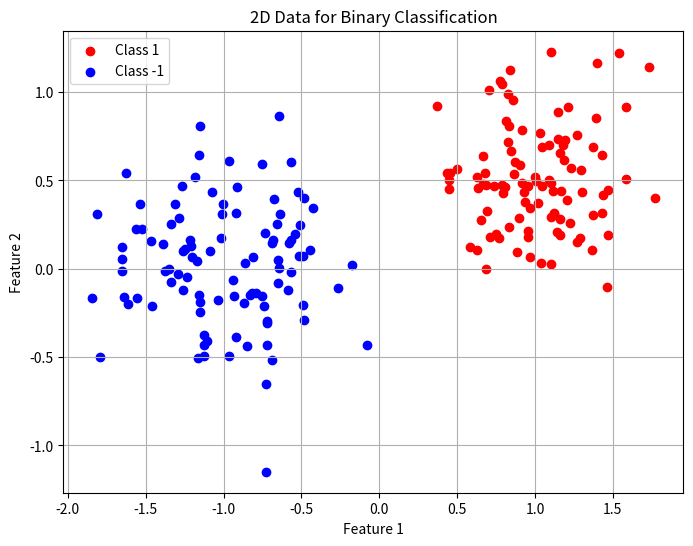

Write the Python code that produced this figure.
import numpy as np 
import matplotlib.pyplot as plt


def generate_data(n=100, mA=np.array([1.0, 0.5]), sigmaA=0.3, mB=np.array([-1.0, 0.0]), sigmaB=0.35):
    """
    Generate synthetic data for two classes (classA and classB).

    Parameters:
    - n (int): Number of data points for each class.
    - mA (numpy.ndarray): Mean of classA in a 2-element array.
    - sigmaA (float): Standard deviation of classA.
    - mB (numpy.ndarray): Mean of classB in a 2-element array.
    - sigmaB (float): Standard deviation of classB.

    Returns:
    - classA (numpy.ndarray): Data points for classA in a 2xN array.
    - classB (numpy.ndarray): Data points for classB in a 2xN array.
    """
    #np.random.seed(42)  # For reproducibility
    classA = np.zeros((2, n))
    classA[0, :] = np.random.randn(1, n) * sigmaA + mA[0]
    classA[1, :] = np.random.randn(1, n) * sigmaA + mA[1]

    classB = np.zeros((2, n))
    classB[0, :] = np.random.randn(1, n) * sigmaB + mB[0]
    classB[1, :] = np.random.randn(1, n) * sigmaB + mB[1]

    return classA.T, classB.T


def shuffle_data(classA, classB):
    """
    Shuffle and combine data samples from two classes into a single dataset.

    Parameters:
    - classA (numpy.ndarray): Data points for classA.
    - classB (numpy.ndarray): Data points for classB.

    Returns:
    - shuffled_data (numpy.ndarray): Shuffled and combined data samples.
    - shuffled_labels (numpy.ndarray): Shuffled and combined labels corresponding to the data samples.
    """
    nA = classA.shape[0]
    nB = classB.shape[0]

    data = np.vstack((classA, classB))
    labels = np.hstack((np.ones(nA), -1 * np.ones(nB))) # Class A labeled as 1, Class B as -1
    indices = np.random.permutation(data.shape[0])
    shuffled_data = data[indices,:]
    shuffled_labels = labels[indices]
    
    return shuffled_data, shuffled_labels


def visualize_data(classA, classB):
    """
    Visualize 2D data points for binary classification.

    Parameters:
    - classA (numpy.ndarray): Data points for class 1 in a 2xN array.
    - classB (numpy.ndarray): Data points for class -1 in a 2xN array.

    Returns:
    - None: Displays a scatter plot of the data points with different colors for each class.
    """
    plt.figure(figsize=(8, 6))
    # Plotting
    plt.scatter(classA[:, 0], classA[:, 1], color='red', label='Class 1')
    plt.scatter(classB[:, 0], classB[:, 1], color='blue', label='Class -1')
    plt.xlabel('Feature 1')
    plt.ylabel('Feature 2')
    plt.title('2D Data for Binary Classification')
    plt.legend()
    plt.grid(True)
    plt.show()


def main():
    classA, classB = generate_data()
    visualize_data(classA, classB)
    shuffled_data, shuffled_labels = shuffle_data(classA, classB)
    print(shuffled_data.shape)
    print(shuffled_labels.shape)


if __name__ == '__main__':
    main()